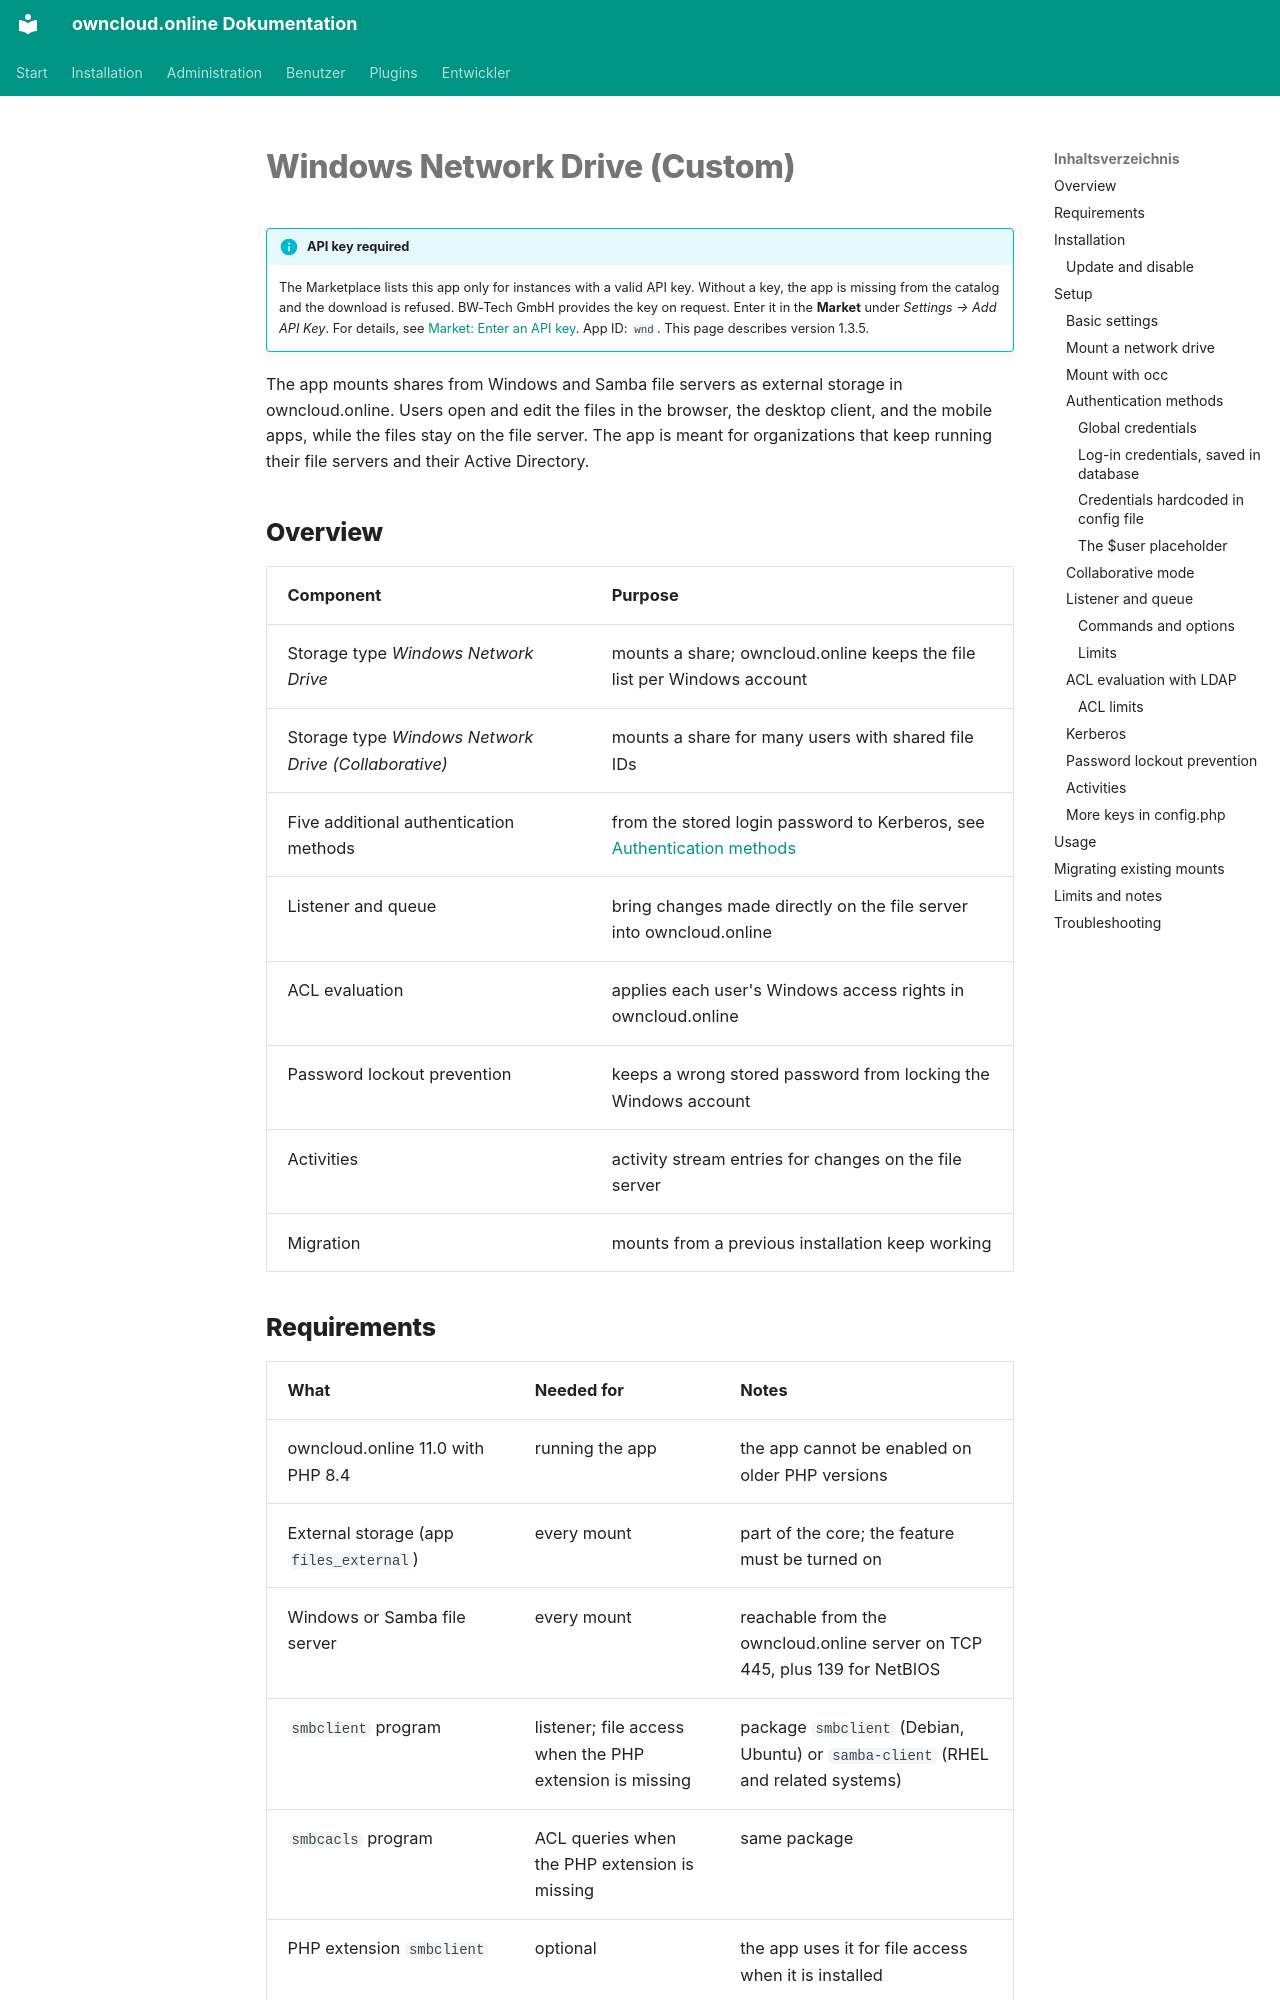

repository: BWTECH-github/owncloud.online · page: plugins/apps/wnd.en/index.html · generator: mkdocs

# Windows Network Drive (Custom)

!!! info "API key required"
    The Marketplace lists this app only for instances with a valid API key.
    Without a key, the app is missing from the catalog and the download is
    refused. BW-Tech GmbH provides the key on request. Enter it in the
    **Market** under *Settings → Add API Key*. For details, see
    [Market: Enter an API key](market.en.md#api-schluessel). App ID: `wnd`. This
    page describes version 1.3.5.

The app mounts shares from Windows and Samba file servers as external storage
in owncloud.online. Users open and edit the files in the browser, the desktop
client, and the mobile apps, while the files stay on the file server. The app
is meant for organizations that keep running their file servers and their
Active Directory.

## Overview {#ueberblick}

| Component | Purpose |
| --- | --- |
| Storage type *Windows Network Drive* | mounts a share; owncloud.online keeps the file list per Windows account |
| Storage type *Windows Network Drive (Collaborative)* | mounts a share for many users with shared file IDs |
| Five additional authentication methods | from the stored login password to Kerberos, see [Authentication methods](#anmeldearten) |
| Listener and queue | bring changes made directly on the file server into owncloud.online |
| ACL evaluation | applies each user's Windows access rights in owncloud.online |
| Password lockout prevention | keeps a wrong stored password from locking the Windows account |
| Activities | activity stream entries for changes on the file server |
| Migration | mounts from a previous installation keep working |
